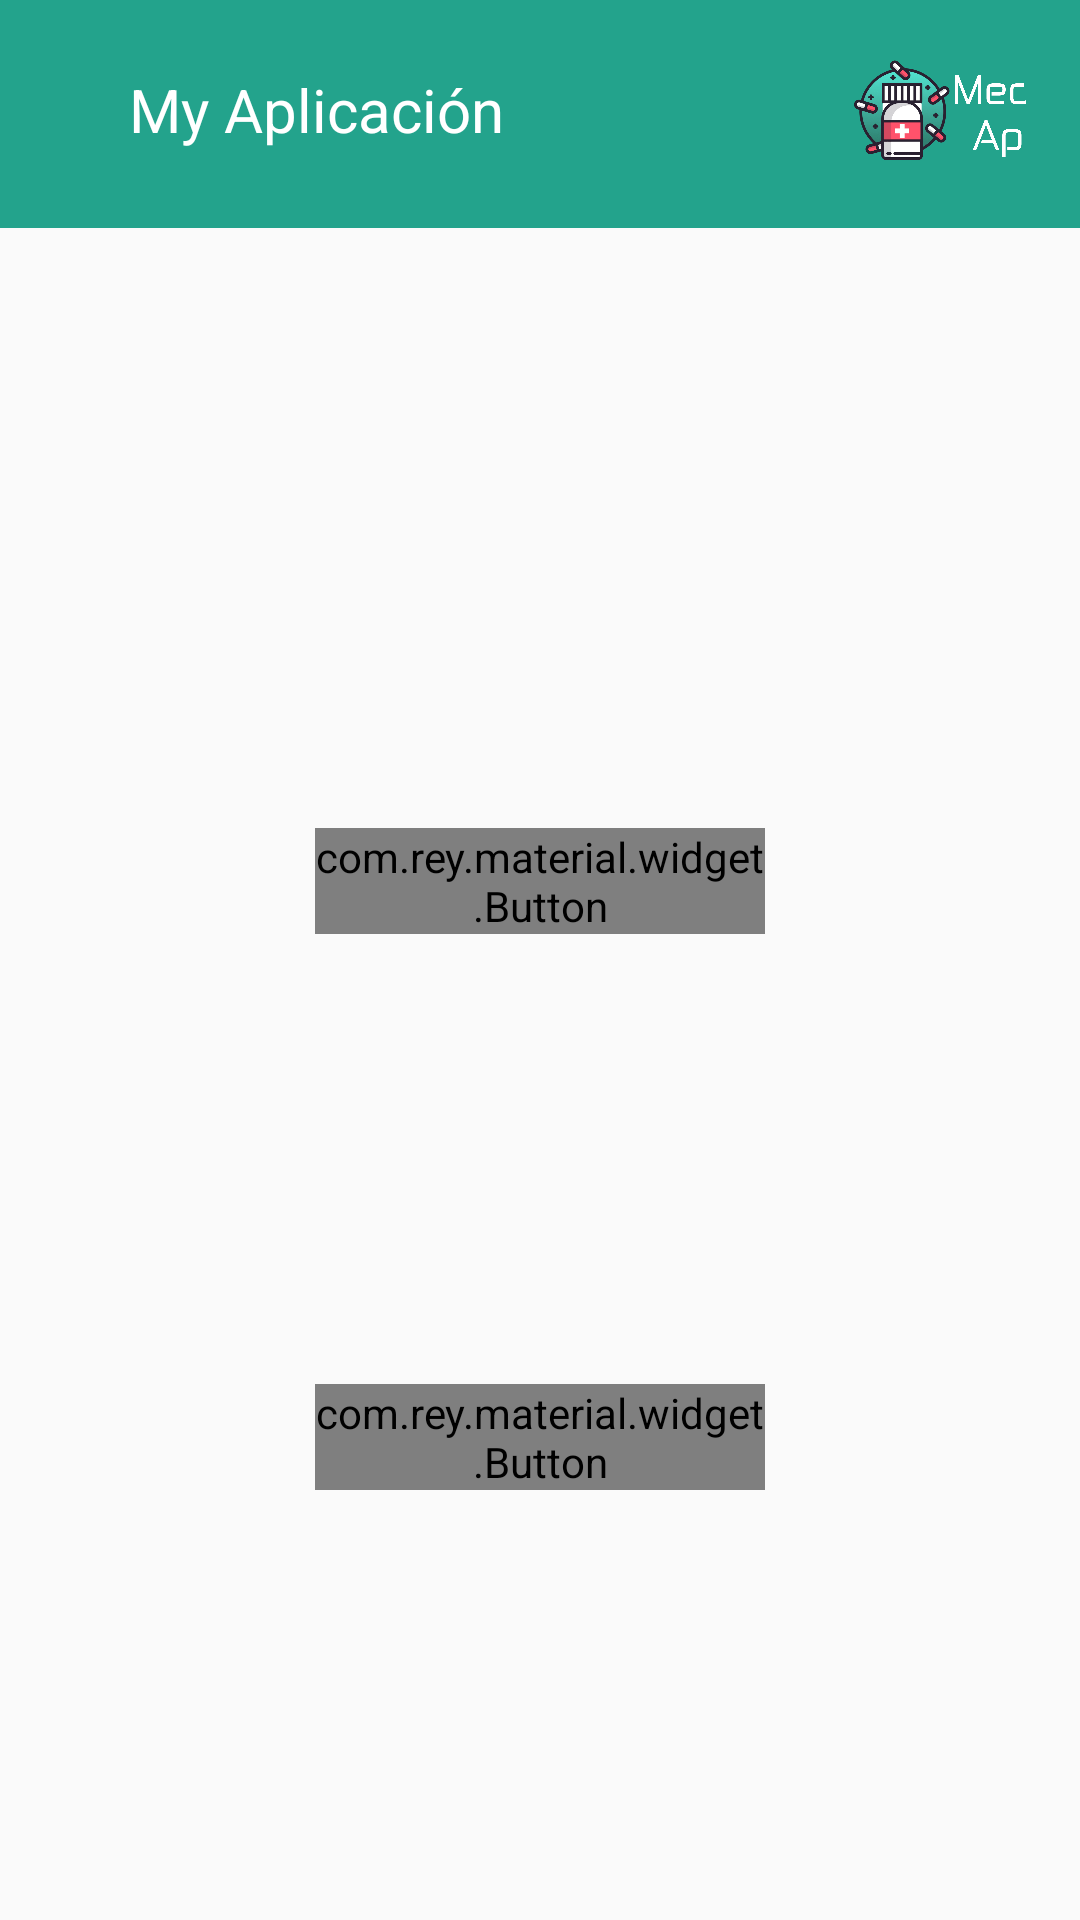

The Android layout XML behind this screen, and the referenced resources:
<!-- AndroidManifest.xml: application theme Theme.AppCompat.Light.NoActionBar -->
<!-- res/layout/activity_main2.xml -->
<?xml version="1.0" encoding="utf-8"?>
<LinearLayout xmlns:android="http://schemas.android.com/apk/res/android"
    xmlns:app="http://schemas.android.com/apk/res-auto"
    xmlns:tools="http://schemas.android.com/tools"
    android:layout_width="match_parent"
    android:layout_height="match_parent"
    tools:context=".MainActivity2"
    android:orientation="vertical">
    <include layout = "@layout/toolbar"/>
<LinearLayout
    android:layout_width="match_parent"
    android:layout_height="match_parent"
    android:orientation="vertical">

    <com.rey.material.widget.Button
        android:id="@+id/BTfarmacias"
        style="@style/ToolbarRippleStyle"
        android:layout_width="150dp"
        android:layout_height="wrap_content"
        android:layout_gravity="center"
        android:layout_marginTop="200dp"
        android:background="@drawable/button_rounded"
        android:text="Farmacias"
        android:textColor="@color/white" />

    <com.rey.material.widget.Button
        android:id="@+id/BTmedico"
        style="@style/ToolbarRippleStyle"
        android:layout_width="150dp"
        android:layout_height="wrap_content"
        android:text="Medicos"
        android:background="@drawable/button_rounded"
        android:textColor="@color/white"
        android:layout_gravity="center"
        android:layout_marginTop="150dp"
        />
</LinearLayout>



</LinearLayout>
<!-- res/layout/toolbar.xml (included above) -->
<?xml version="1.0" encoding="utf-8"?>
<RelativeLayout xmlns:android="http://schemas.android.com/apk/res/android"
    android:layout_width="match_parent"
    android:layout_height="wrap_content"
    android:background="#23a38c"
    android:padding="18dp">

    <RelativeLayout
        android:layout_width="match_parent"
        android:layout_height="wrap_content">
        <ImageView
            android:layout_width="wrap_content"
            android:layout_height="wrap_content"
            android:id="@+id/left_icon"
            android:src="@drawable/ic_arrow_back"
            android:layout_centerVertical="true"/>
        <TextView
            android:layout_width="wrap_content"
            android:layout_height="wrap_content"
            android:layout_marginTop="5dp"
            android:layout_marginStart="25dp"
            android:layout_toEndOf="@+id/left_icon"
            android:textColor="@android:color/white"
            android:textSize="20sp"
            android:text="My Aplicación"/>

        <ImageView
            android:id="@+id/right_icon"
            android:layout_width="wrap_content"
            android:layout_height="40dp"
            android:layout_alignParentEnd="true"
            android:layout_centerVertical="true"
            android:layout_marginEnd="-280dp"
            android:src="@drawable/header_logo" />

    </RelativeLayout>

</RelativeLayout>
<!-- resources referenced by this layout -->
<resources>
  <color name="white">#FFFFFFFF</color>
  <!-- drawable header_logo: png bitmap (drawable, 311599 bytes) -->
  <style name="ToolbarRippleStyle" parent="Material.Drawable.Ripple.Touch.MatchView.Light">
          <item name="rd_backgroundColor">@android:color/transparent</item>
          <item name="rd_rippleColor">#331C8892</item>
  
  </style>
</resources>
